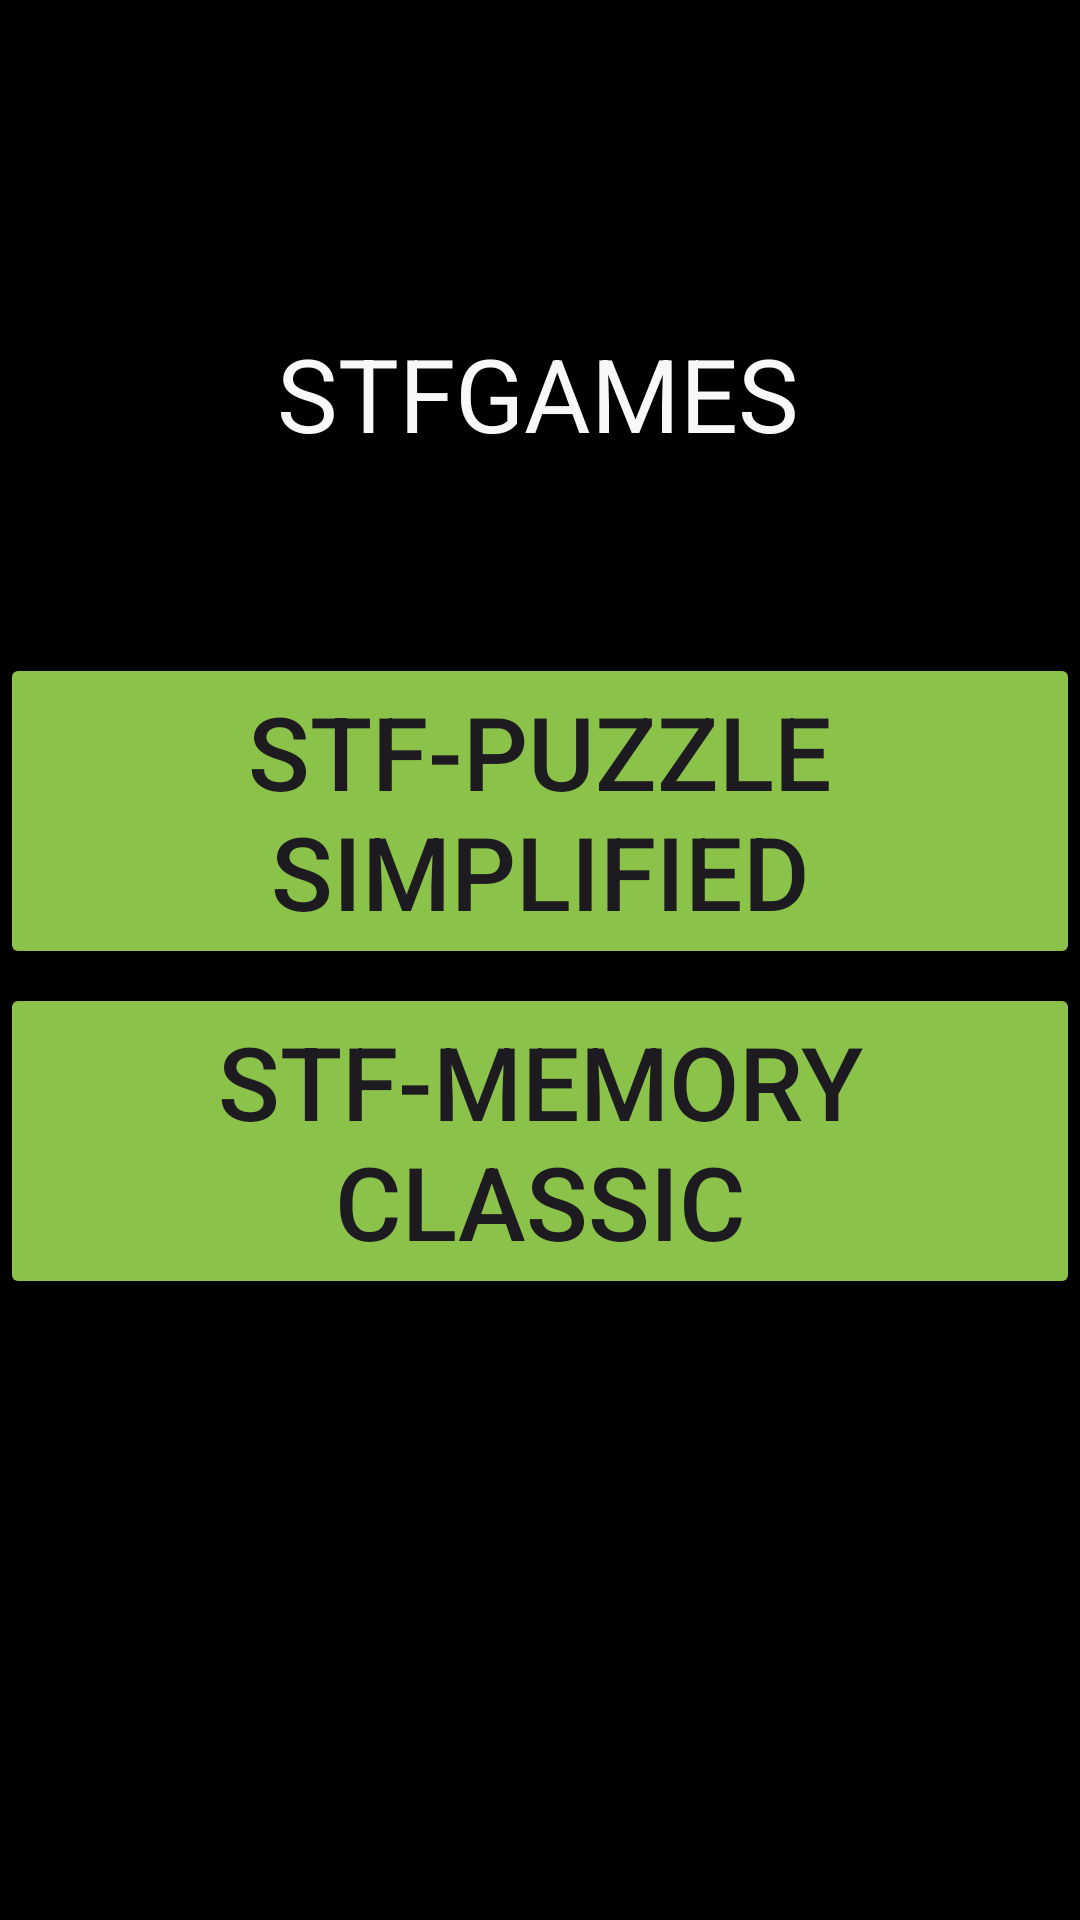

Reconstruct the res/layout file that produces this screen, plus the resources it refers to.
<!-- AndroidManifest.xml: application theme Theme.Lab6_20186137 -->
<!-- res/layout/activity_main.xml -->
<?xml version="1.0" encoding="utf-8"?>
<androidx.constraintlayout.widget.ConstraintLayout xmlns:android="http://schemas.android.com/apk/res/android"
    xmlns:app="http://schemas.android.com/apk/res-auto"
    xmlns:tools="http://schemas.android.com/tools"
    android:layout_width="match_parent"
    android:layout_height="match_parent"
    android:background="@color/black"
    tools:context=".MainActivity">

    <Button
        android:id="@+id/buttonPuzzle"
        android:layout_width="wrap_content"
        android:layout_height="wrap_content"
        android:backgroundTint="#8BC34A"
        android:text="Stf-Puzzle Simplified"
        android:textSize="34sp"
        app:layout_constraintBottom_toBottomOf="parent"
        app:layout_constraintEnd_toEndOf="parent"
        app:layout_constraintHorizontal_bias="0.505"
        app:layout_constraintStart_toStartOf="parent"
        app:layout_constraintTop_toTopOf="parent"
        app:layout_constraintVertical_bias="0.407" />

    <Button
        android:id="@+id/buttonMemory"
        android:layout_width="wrap_content"
        android:layout_height="wrap_content"
        android:backgroundTint="#8BC34A"
        android:text="Stf-Memory Classic"
        android:textSize="34sp"
        app:layout_constraintBottom_toBottomOf="parent"
        app:layout_constraintEnd_toEndOf="parent"
        app:layout_constraintHorizontal_bias="0.505"
        app:layout_constraintStart_toStartOf="parent"
        app:layout_constraintTop_toTopOf="parent"
        app:layout_constraintVertical_bias="0.613" />

    <TextView
        android:id="@+id/textView"
        android:layout_width="wrap_content"
        android:layout_height="wrap_content"
        android:text="STFGAMES"
        android:textColor="#F8F8F8"
        android:textSize="34sp"
        app:layout_constraintBottom_toBottomOf="parent"
        app:layout_constraintEnd_toEndOf="parent"
        app:layout_constraintHorizontal_bias="0.497"
        app:layout_constraintStart_toStartOf="parent"
        app:layout_constraintTop_toTopOf="parent"
        app:layout_constraintVertical_bias="0.182" />

</androidx.constraintlayout.widget.ConstraintLayout>
<!-- resources referenced by this layout -->
<resources>
  <style name="Theme.Lab6_20186137" parent="Base.Theme.Lab6_20186137" />
  <style name="Base.Theme.Lab6_20186137" parent="Theme.Material3.DayNight.NoActionBar">
          
          
      </style>
  <!-- not gathered from this repository: default colours our renderer supplied (Android Studio template values) -->
  <color name="black">#FF000000</color>
</resources>
